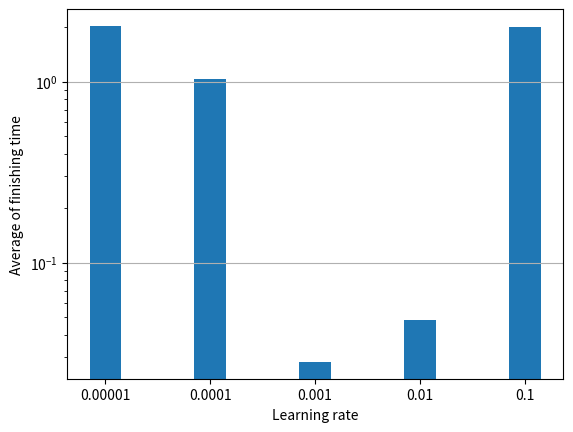

The script that saved this image: (Note: this script raises an exception after producing the figure.)
# load packages
import matplotlib as mpl
import matplotlib.pyplot as plt

text='data length'
import numpy as np
fig, ax = plt.subplots()
plt.close('all')
plt.figure()
data={}
data['0.00001'] = 2.0310091611658443
data['0.0001'] = 1.0346785033128794
data['0.001'] = 0.02833301941336808
data['0.01'] = 0.048563203140245745
data['0.1'] = 2.0079935122506436


plt.bar(data.keys(),data.values(),width=0.3)
plt.xlabel('Learning rate')
plt.ylabel('Average of finishing time')
plt.yscale('log')
plt.grid(axis='y')
#ax.yaxis.set_label_coords(0.63,1.01)
#ax.yaxis.tick_right()
#ax.legend(frameon=False, loc='upper left',ncol=2,handlelength=4)
plt.savefig('plots/learningrates.pdf',dpi=300)
plt.show()
#telegrambot = telepot.Bot(telegramTOKEN)
#a=telegrambot.getMe()
#telegrambot.sendDocument(chat_id, document=open('plots/test.pdf', "rb"),caption=text)
